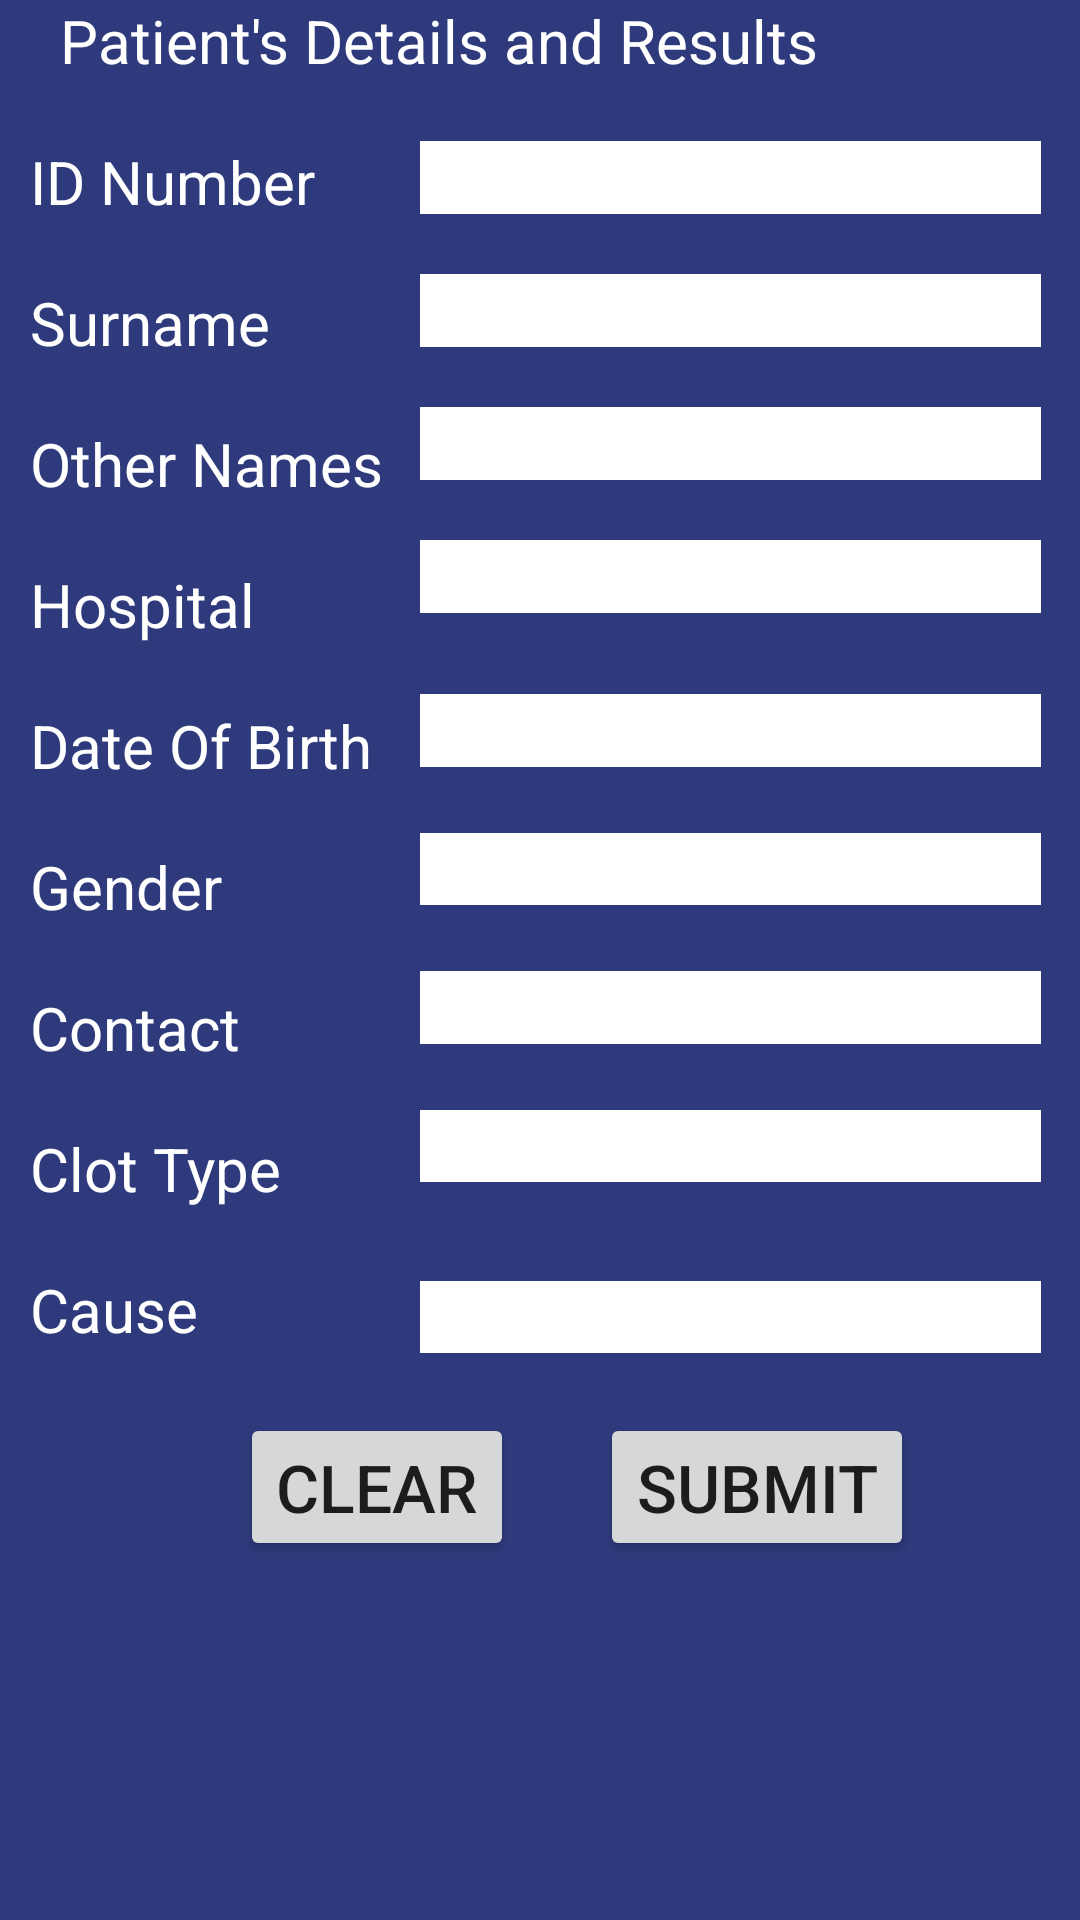

Here is an Android app screen rendered from its layout file. Give the layout XML and the strings, colors and styles it references.
<!-- AndroidManifest.xml: application theme Theme.ClotClassifier -->
<!-- res/layout/fragment_data.xml -->
<?xml version="1.0" encoding="utf-8"?>
<RelativeLayout xmlns:android="http://schemas.android.com/apk/res/android"
    xmlns:tools="http://schemas.android.com/tools"
    android:layout_width="match_parent"
    android:layout_height="match_parent"
    tools:context=".DataFragment"
    android:background="#2E3A7C">

    
    <TextView
        android:id="@+id/title"
        android:layout_width="wrap_content"
        android:layout_height="wrap_content"
        android:textColor="@color/white"
        android:text="Patient's Details and Results"
        android:textSize="20sp"
        android:layout_marginLeft="20dp"
         />

    <TextView
        android:id="@+id/nin"
        android:layout_width="wrap_content"
        android:layout_height="wrap_content"
        android:text="ID Number"
        android:layout_marginLeft="10dp"
        android:textSize="20dp"
        android:layout_below="@id/title"
        android:textColor="@color/white"
        android:layout_marginTop="20dp"
        />
    <EditText
        android:id="@+id/txtnin"
        android:layout_width="207dp"
        android:layout_below="@id/title"
        android:layout_marginTop="20dp"
        android:layout_height="wrap_content"
        android:layout_marginLeft="140dp"
        android:background="@color/white"
        android:textColor="@color/black"
        />

    <TextView
        android:id="@+id/fname"
        android:layout_width="wrap_content"
        android:layout_height="wrap_content"
        android:text="Surname"
        android:layout_marginLeft="10dp"
        android:textSize="20dp"
        android:layout_below="@id/nin"
        android:textColor="@color/white"
        android:layout_marginTop="20dp"
        />
    <EditText
        android:id="@+id/surname"
        android:layout_width="207dp"
        android:layout_below="@id/txtnin"
        android:layout_marginTop="20dp"
        android:layout_height="wrap_content"
        android:layout_marginLeft="140dp"
        android:background="@color/white"
        android:textColor="@color/black"
        />

    <TextView
        android:id="@+id/lname"
        android:layout_width="wrap_content"
        android:layout_height="wrap_content"
        android:layout_below="@id/fname"
        android:layout_marginLeft="10dp"
        android:layout_marginTop="20dp"
        android:text="Other Names"
        android:textColor="@color/white"
        android:textSize="20dp" />
    <EditText
        android:id="@+id/othernames"
        android:layout_width="207dp"
        android:layout_below="@id/surname"
        android:layout_marginTop="20dp"
        android:layout_height="wrap_content"
        android:layout_marginLeft="140dp"
        android:background="@color/white"
        android:textColor="@color/black" />

    <TextView
        android:id="@+id/hosp"
        android:layout_width="wrap_content"
        android:layout_height="wrap_content"
        android:layout_below="@id/lname"
        android:layout_marginLeft="10dp"
        android:layout_marginTop="20dp"
        android:text="Hospital"
        android:textColor="@color/white"
        android:textSize="20dp" />
    <EditText
        android:id="@+id/hospital"
        android:layout_width="207dp"
        android:layout_below="@id/othernames"
        android:layout_marginTop="20dp"
        android:layout_height="wrap_content"
        android:layout_marginLeft="140dp"
        android:background="@color/white"
        android:textColor="@color/black" />

    <TextView
        android:id="@+id/dob"
        android:layout_width="wrap_content"
        android:layout_height="wrap_content"
        android:text="Date Of Birth"
        android:layout_marginLeft="10dp"
        android:textSize="20dp"
        android:layout_below="@id/hosp"
        android:textColor="@color/white"
        android:layout_marginTop="20dp"
        />
    <EditText
        android:id="@+id/date_of_birth"
        android:layout_width="207dp"
        android:layout_height="wrap_content"
        android:layout_below="@id/hospital"
        android:layout_marginLeft="140dp"
        android:layout_marginTop="27dp"
        android:background="@color/white"
        android:textColor="@color/black"
        android:inputType="date"
        />

    <TextView
        android:id="@+id/sex"
        android:layout_width="wrap_content"
        android:layout_height="wrap_content"
        android:text="Gender"
        android:layout_marginLeft="10dp"
        android:textSize="20dp"
        android:layout_below="@id/dob"
        android:textColor="@color/white"
        android:layout_marginTop="20dp" />
    <Spinner
        android:id="@+id/gender"
        android:layout_width="207dp"
        android:layout_height="24dp"
        android:layout_below="@id/date_of_birth"
        android:layout_marginLeft="140dp"
        android:layout_marginTop="22dp"
        android:background="@color/white"
        android:textColor="@color/black" />

    <TextView
        android:id="@+id/phone"
        android:layout_width="wrap_content"
        android:layout_height="wrap_content"
        android:text="Contact"
        android:layout_marginLeft="10dp"
        android:textSize="20dp"
        android:layout_below="@id/sex"
        android:textColor="@color/white"
        android:layout_marginTop="20dp" />
    <EditText
        android:id="@+id/contact"
        android:layout_width="207dp"
        android:layout_below="@id/gender"
        android:layout_marginTop="22dp"
        android:layout_height="wrap_content"
        android:inputType="number"
        android:layout_marginLeft="140dp"
        android:background="@color/white"
        android:textColor="@color/black"
        />

    <TextView
        android:id="@+id/clot"
        android:layout_width="wrap_content"
        android:layout_height="wrap_content"
        android:text="Clot Type"
        android:layout_marginLeft="10dp"
        android:textSize="20dp"
        android:layout_below="@id/phone"
        android:textColor="@color/white"
        android:layout_marginTop="20dp" />
    <Spinner
        android:id="@+id/clot_type"
        android:layout_width="207dp"
        android:layout_below="@id/contact"
        android:layout_marginTop="22dp"
        android:layout_height="24dp"
        android:layout_marginLeft="140dp"
        android:background="@color/white"
        android:textColor="@color/black" />

    <TextView
        android:id="@+id/cause"
        android:layout_width="wrap_content"
        android:layout_height="wrap_content"
        android:text="Cause"
        android:layout_marginLeft="10dp"
        android:textSize="20dp"
        android:layout_below="@id/clot"
        android:textColor="@color/white"
        android:layout_marginTop="20dp" />
    <Spinner
        android:id="@+id/possible_cause"
        android:layout_width="207dp"
        android:layout_height="24dp"
        android:layout_below="@id/clot_type"
        android:layout_marginStart="140dp"
        android:layout_marginTop="33dp"
        android:background="@color/white"
        android:textColor="@color/black" />

    <Button
        android:layout_width="wrap_content"
        android:layout_height="wrap_content"
        android:id="@+id/btback"
        android:layout_below="@id/possible_cause"
        android:layout_marginLeft="80dp"
        android:layout_marginTop="20dp"
        android:text="CLEAR"
        android:textSize="22dp" />
    <Button
        android:layout_width="wrap_content"
        android:layout_height="wrap_content"
        android:id="@+id/btnnextt"
        android:layout_below="@id/possible_cause"
        android:layout_marginLeft="200dp"
        android:layout_marginTop="20dp"
        android:textSize="22dp"
        android:text="SUBMIT" />

</RelativeLayout>
<!-- resources referenced by this layout -->
<resources>
  <color name="black">#FF000000</color>
  <color name="white">#FFFFFFFF</color>
  <style name="Theme.ClotClassifier" parent="Theme.MaterialComponents.DayNight.DarkActionBar">
          
          <item name="colorPrimary">@color/purple_500</item>
          <item name="colorPrimaryVariant">@color/purple_700</item>
          <item name="colorOnPrimary">@color/white</item>
          
          <item name="colorSecondary">@color/teal_200</item>
          <item name="colorSecondaryVariant">@color/teal_700</item>
          <item name="colorOnSecondary">@color/black</item>
          
          <item name="android:statusBarColor">?attr/colorPrimaryVariant</item>
          
      </style>
  <color name="purple_500">#FF6200EE</color>
  <color name="purple_700">#590B05</color>
  <color name="teal_200">#FF03DAC5</color>
  <color name="teal_700">#FF018786</color>
</resources>
